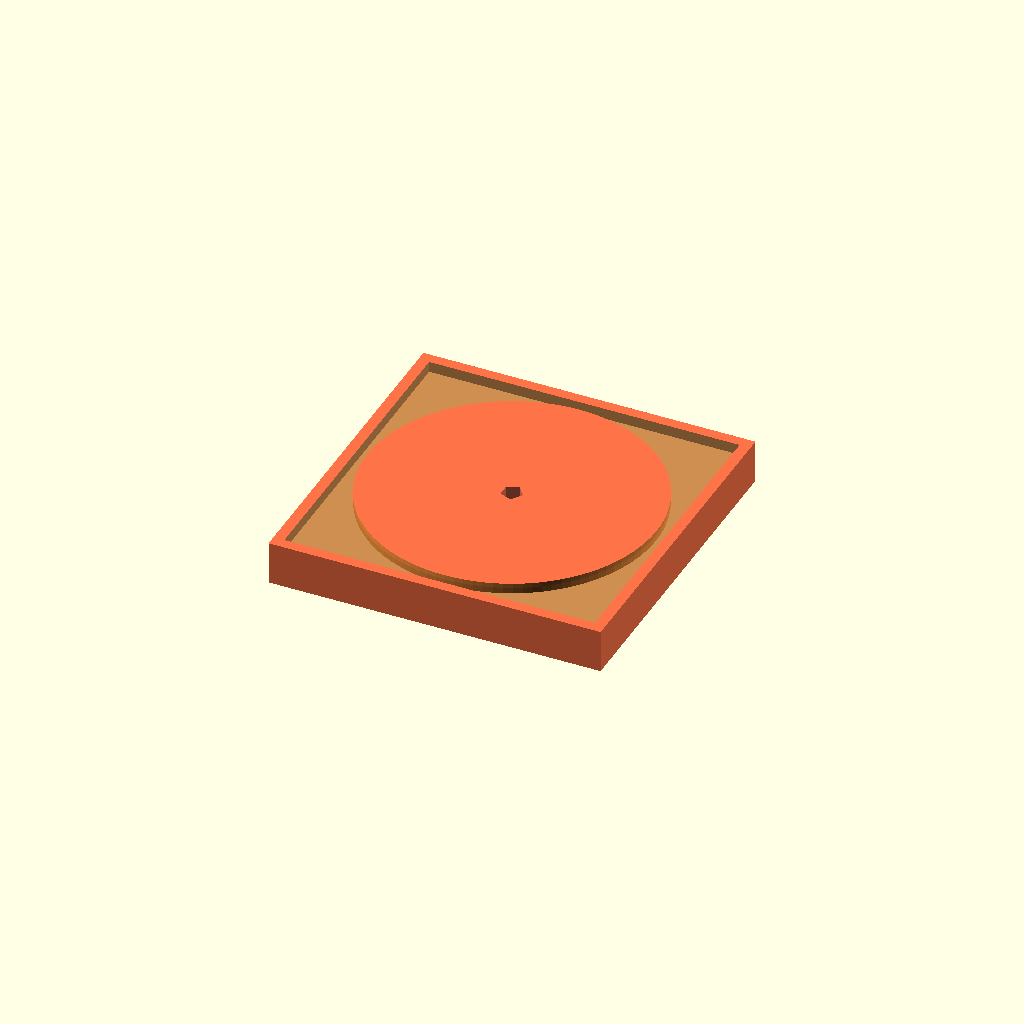
Cell 1 — every parameter at its default value.
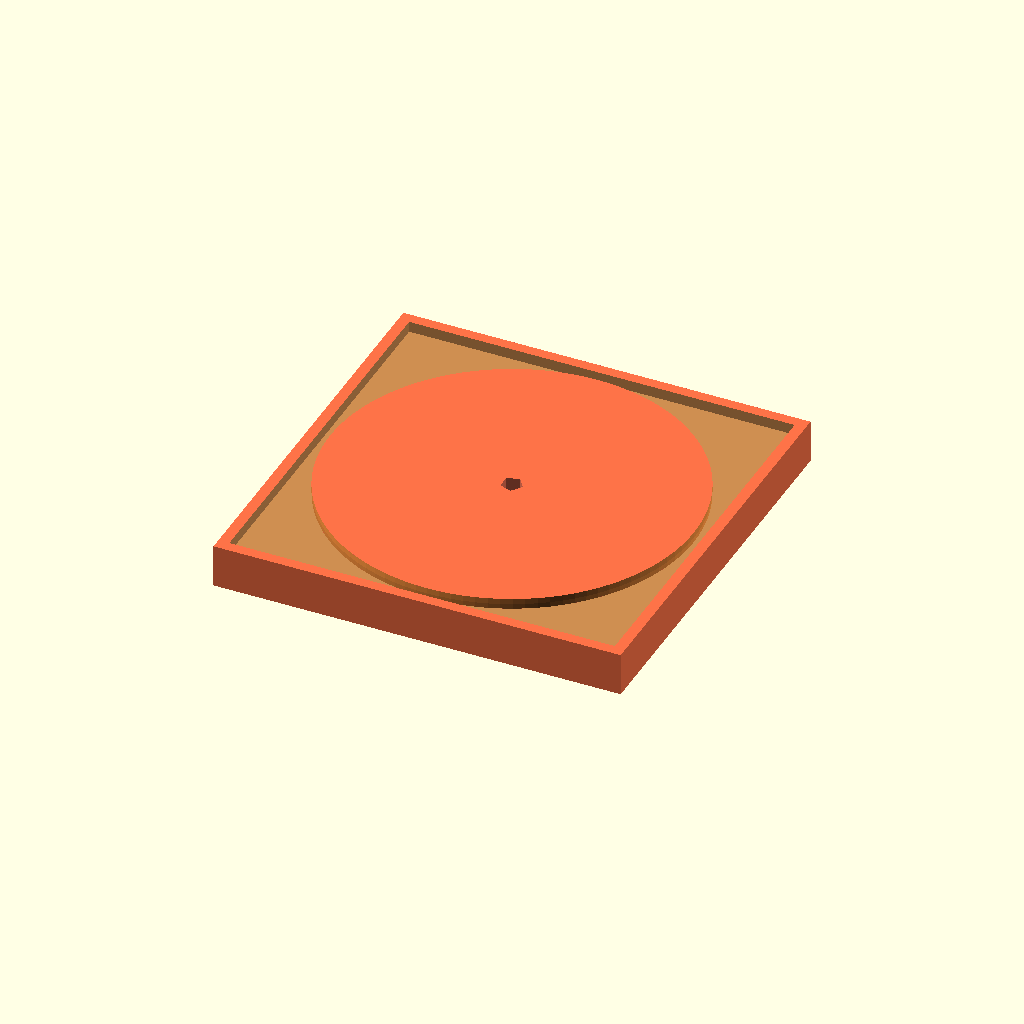
Cell 2: x = 20 (everything else at default).
One fixed orthographic camera (rotation 55°, 0°, 25°; colour scheme Cornfield) for every cell.
OpenSCAD source file inputs/thingiverse/files/thing-105921/files/fluid-bowl-lid-hole.scad:
//This script makes a lid with an injection hole for a half sphere depression in a cube - to be used for reactionware testing
// volume sphere is 4/3*pi*r^3 so volume of half sphere=(3*x/(4*3.14))^(1/3)
// area is 4*pi*r^2
//fluid in mL , 1mL=1000mm^3

//Defines the mL of fluid
x=10; 

//Defines the injection hole diameter
i=1;

a=10*pow(3/4*x/3.14, 0.3333);

module reactor()
{
difference (){
#translate([-a-1,-a-1,-1])cube([2*a+2,2*a+2,a+2]);
sphere(r=a, $fn=100);
}
}

module revreactor(){
rotate([0,180,00])reactor();
}


module lid(){ //simple square lid
difference(){
#translate([-a-2,-a-2,0])cube([2*a+4,2*a+4,4]);
revreactor();
}
}

module lidhole(){
difference(){
lid();
cylinder(a,i,i, center=true, $f=100);
}}

rotate([180,0,0])translate([0,0,-a/4-1])lidhole();
Customizer parameters (derived from the source; name, type, default, range or options):
x: number, default 10
i: number, default 1
